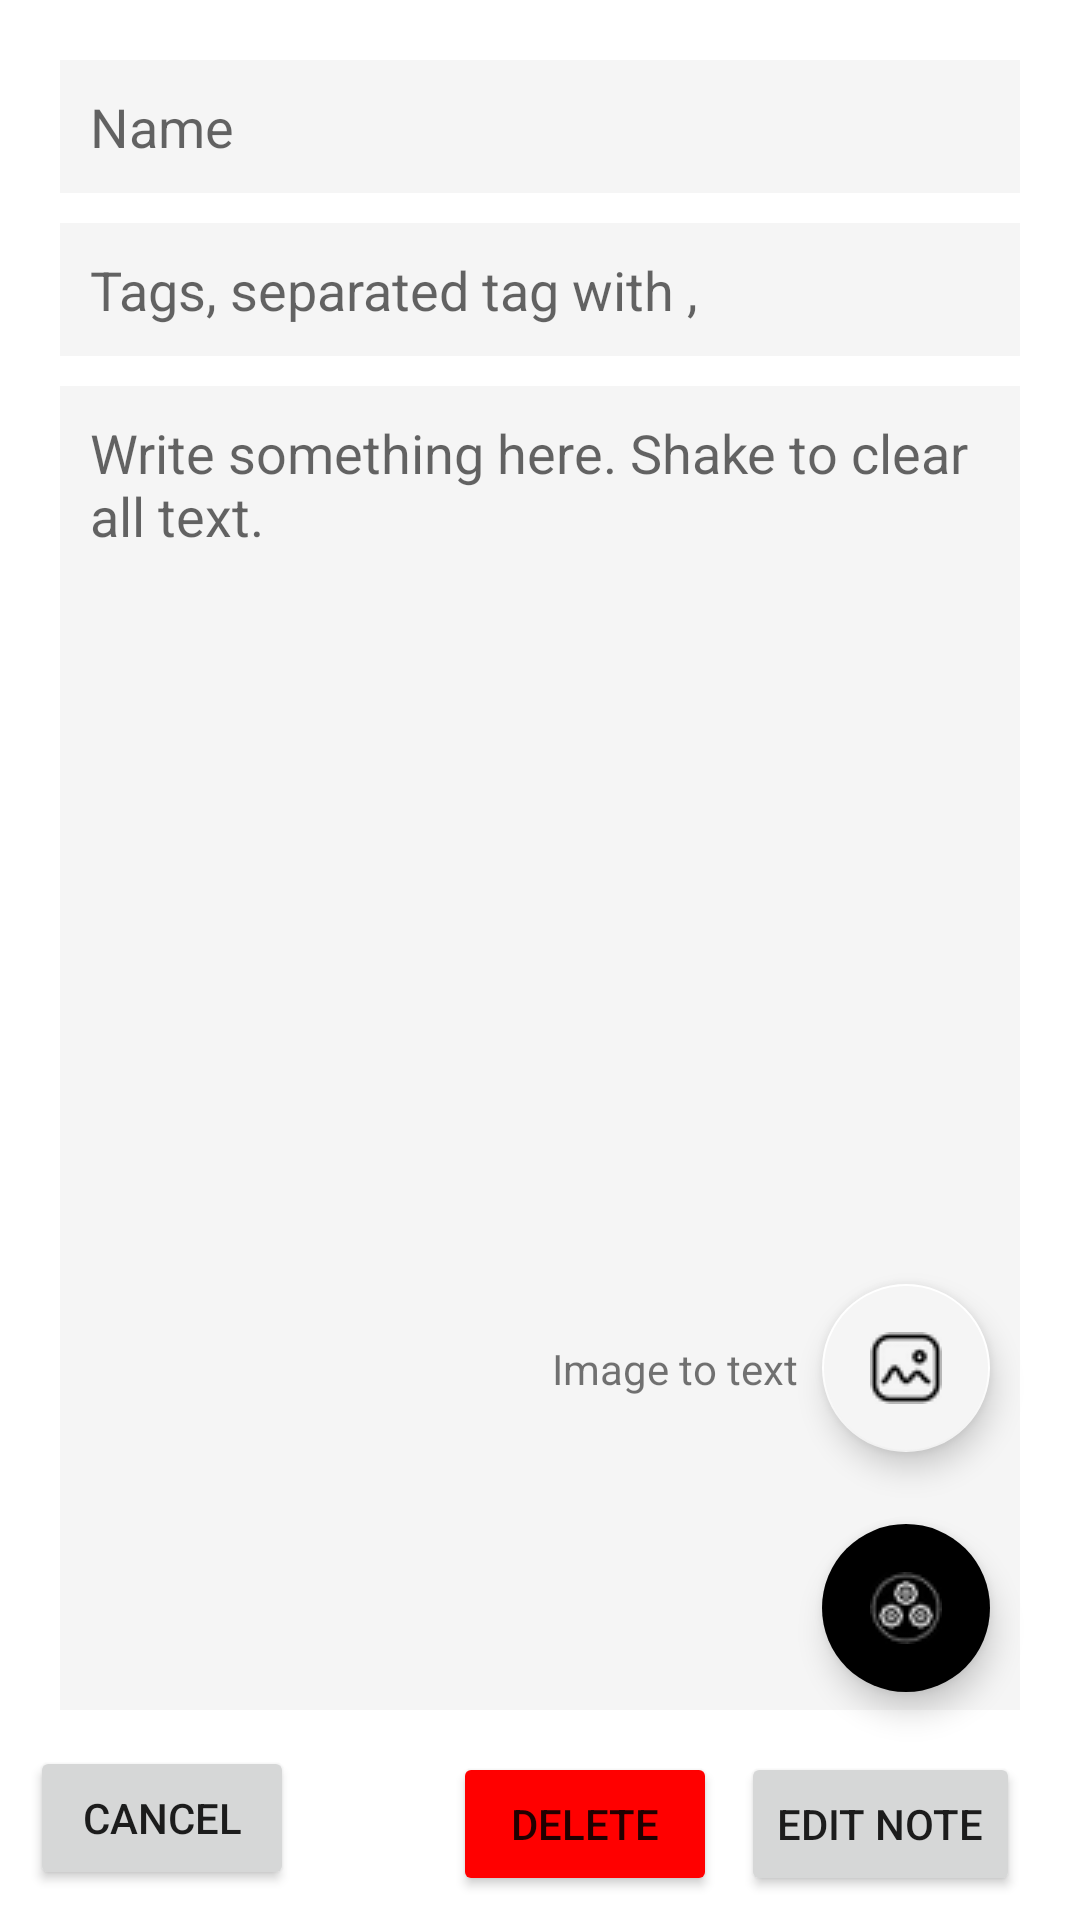

Write the Android layout XML for this screen, with the resource values it uses.
<!-- AndroidManifest.xml: application theme Theme.GoogleMapNote -->
<!-- res/layout/activity_update_note.xml -->
<?xml version="1.0" encoding="utf-8"?>
<androidx.constraintlayout.widget.ConstraintLayout xmlns:android="http://schemas.android.com/apk/res/android"
    xmlns:app="http://schemas.android.com/apk/res-auto"
    xmlns:tools="http://schemas.android.com/tools"
    android:layout_width="match_parent"
    android:layout_height="match_parent"
    tools:context=".EditNoteActivity">

    

    

    <Button
        android:layout_width="wrap_content"
        android:layout_height="wrap_content"
        android:layout_margin="10dp"
        android:onClick="cancelCreateNote"
        android:text="@string/btn_cancel"
        app:layout_constraintBottom_toBottomOf="parent"
        app:layout_constraintStart_toStartOf="parent" />

    <EditText
        android:id="@+id/edit_txt_name"
        android:layout_width="0dp"
        android:layout_height="wrap_content"
        android:layout_marginStart="20dp"
        android:layout_marginLeft="20dp"
        android:layout_marginTop="20dp"
        android:layout_marginEnd="20dp"
        android:layout_marginRight="20dp"
        android:background="@color/gray"
        android:contentDescription="@string/name_lbl"
        android:ems="10"
        android:hint="@string/name_lbl"
        android:inputType="textPersonName"
        android:padding="10dp"
        app:layout_constraintEnd_toEndOf="parent"
        app:layout_constraintStart_toStartOf="parent"
        app:layout_constraintTop_toTopOf="parent"
        tools:text="Name" />

    <EditText
        android:id="@+id/edit_txt_tags"
        android:layout_width="0dp"
        android:layout_height="wrap_content"
        android:layout_marginStart="20dp"
        android:layout_marginLeft="20dp"
        android:layout_marginTop="10dp"
        android:layout_marginEnd="20dp"
        android:layout_marginRight="20dp"
        android:background="@color/gray"
        android:ems="10"
        android:hint="@string/tags_separated_tag_with"
        android:inputType="textPersonName"
        android:padding="10dp"
        app:layout_constraintEnd_toEndOf="parent"
        app:layout_constraintStart_toStartOf="parent"
        app:layout_constraintTop_toBottomOf="@+id/edit_txt_name"
        tools:text="Tag" />

    <EditText
        android:id="@+id/edit_txt_content"
        android:layout_width="0dp"
        android:layout_height="0dp"
        android:layout_marginStart="20dp"
        android:layout_marginLeft="20dp"
        android:layout_marginTop="10dp"
        android:layout_marginEnd="20dp"
        android:layout_marginRight="20dp"
        android:layout_marginBottom="70dp"
        android:background="@color/gray"
        android:ems="10"
        android:gravity="start|top"
        android:hint="@string/content_hint"
        android:inputType="textMultiLine"
        android:scrollHorizontally="false"
        android:padding="10dp"
        app:layout_constraintBottom_toBottomOf="parent"
        app:layout_constraintEnd_toEndOf="parent"
        app:layout_constraintHorizontal_bias="0.0"
        app:layout_constraintStart_toStartOf="parent"
        app:layout_constraintTop_toBottomOf="@+id/edit_txt_tags"
        app:layout_constraintVertical_bias="0.0"
        tools:text="Content" />

    <com.google.android.material.floatingactionbutton.ExtendedFloatingActionButton
        android:id="@+id/setting_parent_fab"
        android:layout_width="wrap_content"
        android:layout_height="wrap_content"
        android:layout_marginEnd="30dp"
        android:layout_marginRight="30dp"
        android:layout_marginBottom="20dp"
        android:clickable="true"
        app:backgroundTint="@color/black"
        app:icon="@drawable/function"
        app:iconTint="@color/white"
        app:layout_constraintBottom_toTopOf="@+id/btn_edit"
        app:layout_constraintEnd_toEndOf="parent" />

    <com.google.android.material.floatingactionbutton.FloatingActionButton
        android:id="@+id/ocr_fab"
        android:layout_width="wrap_content"
        android:layout_height="wrap_content"
        android:layout_marginBottom="24dp"
        android:background="@color/gray"
        android:backgroundTint="@color/gray"
        android:contentDescription="@string/app_name"
        app:backgroundTint="@color/white"
        app:fabSize="normal"
        app:layout_constraintBottom_toTopOf="@+id/setting_parent_fab"
        app:layout_constraintEnd_toEndOf="@+id/setting_parent_fab"
        app:srcCompat="@drawable/image"
        app:tint="@color/black" />

    <TextView
        android:id="@+id/ocr_action_text"
        android:layout_width="wrap_content"
        android:layout_height="wrap_content"
        android:layout_marginEnd="8dp"
        android:text="@string/image_to_text"
        app:layout_constraintBottom_toBottomOf="@+id/ocr_fab"
        app:layout_constraintEnd_toStartOf="@+id/ocr_fab"
        app:layout_constraintTop_toTopOf="@+id/ocr_fab"
        android:layout_marginRight="8dp" />

    <Button
        android:id="@+id/btn_edit"
        android:layout_width="wrap_content"
        android:layout_height="wrap_content"
        android:layout_marginEnd="20dp"
        android:layout_marginRight="20dp"
        android:layout_marginBottom="8dp"
        android:autoText="false"
        android:onClick="updateNote"
        android:text="@string/btn_edit_lbl"
        app:layout_constraintBottom_toBottomOf="parent"
        app:layout_constraintEnd_toEndOf="parent" />

    <Button
        android:id="@+id/btn_delete"
        android:layout_width="wrap_content"
        android:layout_height="wrap_content"
        android:layout_marginEnd="8dp"
        android:layout_marginRight="8dp"
        android:layout_marginBottom="8dp"
        android:text="@string/delete"
        android:onClick="confirmNoteDelete"
        app:backgroundTint="@color/red"
        app:layout_constraintBottom_toBottomOf="parent"
        app:layout_constraintEnd_toStartOf="@+id/btn_edit" />

</androidx.constraintlayout.widget.ConstraintLayout>
<!-- resources referenced by this layout -->
<resources>
  <color name="black">#FF000000</color>
  <color name="gray">#F5F5F5</color>
  <color name="red">#FF0000</color>
  <color name="white">#FFFFFFFF</color>
  <!-- drawable function: png bitmap (drawable, 774 bytes) -->
  <!-- drawable image: png bitmap (drawable, 575 bytes) -->
  <string name="app_name">GeoNotes</string>
  <string name="btn_cancel">Cancel</string>
  <string name="btn_edit_lbl">Edit Note</string>
  <string name="content_hint">Write something here. Shake to clear all text.</string>
  <string name="delete">Delete</string>
  <string name="image_to_text">Image to text</string>
  <string name="name_lbl">Name</string>
  <string name="tags_separated_tag_with">Tags, separated tag with ,</string>
  <style name="Theme.GoogleMapNote" parent="Theme.MaterialComponents.DayNight.DarkActionBar">
          
          <item name="colorPrimary">@color/purple_500</item>
          <item name="colorPrimaryVariant">@color/purple_700</item>
          <item name="colorOnPrimary">@color/white</item>
          
          <item name="colorSecondary">@color/teal_200</item>
          <item name="colorSecondaryVariant">@color/teal_700</item>
          <item name="colorOnSecondary">@color/black</item>
          
          <item name="android:statusBarColor" tools:targetApi="l">?attr/colorPrimaryVariant</item>
          
      </style>
  <color name="purple_500">#FF6200EE</color>
  <color name="purple_700">#FF3700B3</color>
  <color name="teal_200">#FF03DAC5</color>
  <color name="teal_700">#FF018786</color>
</resources>
